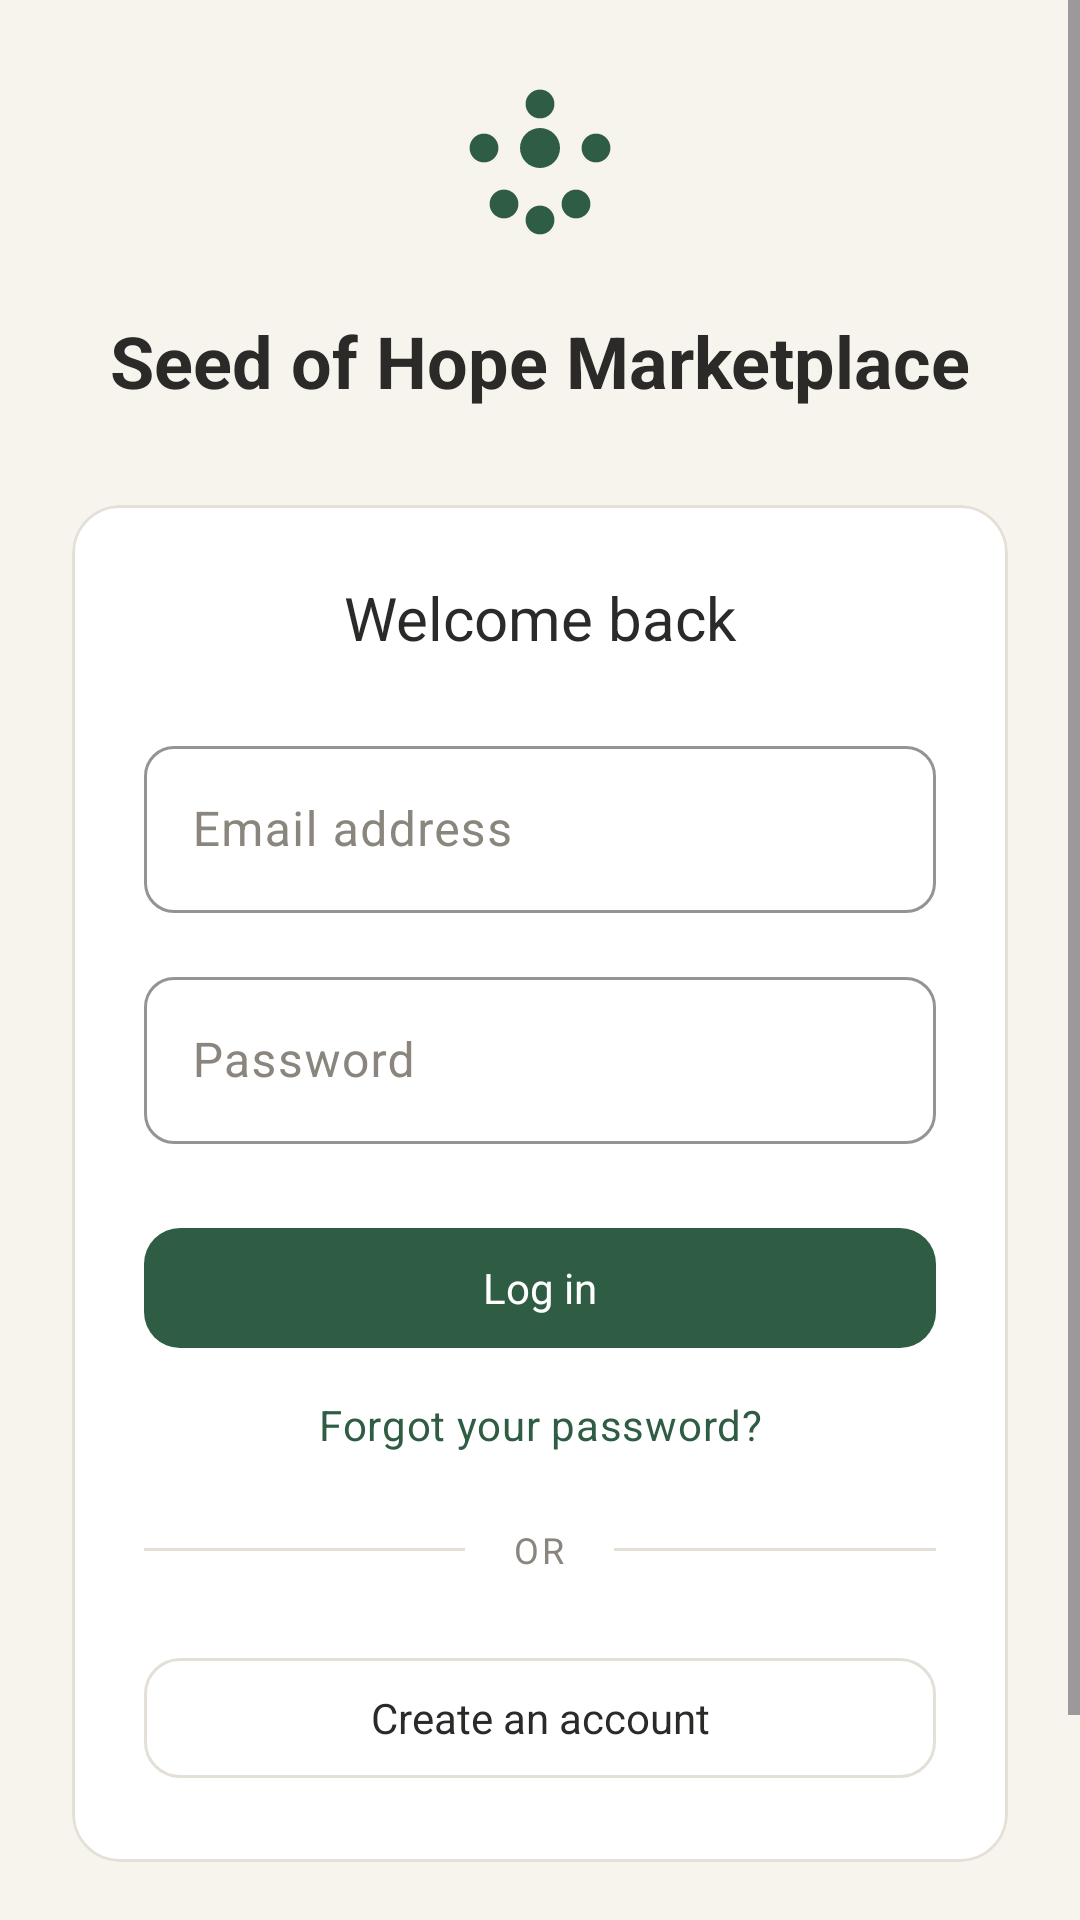

Write the Android layout XML for this screen, with the resource values it uses.
<!-- AndroidManifest.xml: application theme Theme.SeedOfHope -->
<!-- res/layout/screen_login.xml -->
<?xml version="1.0" encoding="utf-8"?>
<ScrollView xmlns:android="http://schemas.android.com/apk/res/android"
    xmlns:app="http://schemas.android.com/apk/res-auto"
    android:layout_width="match_parent"
    android:layout_height="match_parent"
    android:background="@color/paper"
    android:fillViewport="true">

    <LinearLayout
        android:layout_width="match_parent"
        android:layout_height="wrap_content"
        android:gravity="center"
        android:orientation="vertical"
        android:padding="24dp">

        <ImageView
            android:layout_width="64dp"
            android:layout_height="64dp"
            android:src="@drawable/ic_flower"
            app:tint="@color/forest_700"
            android:contentDescription="@null" />

        <TextView
            android:layout_width="match_parent"
            android:layout_height="wrap_content"
            android:layout_marginTop="16dp"
            android:gravity="center"
            android:text="@string/login_market_title"
            android:textAppearance="@style/TextAppearance.SeedOfHope.H1" />

        <com.google.android.material.card.MaterialCardView
            style="@style/Widget.SeedOfHope.Card"
            android:layout_width="match_parent"
            android:layout_height="wrap_content"
            android:layout_marginTop="32dp">

            <LinearLayout
                android:layout_width="match_parent"
                android:layout_height="wrap_content"
                android:orientation="vertical"
                android:padding="24dp">

                <TextView
                    android:layout_width="match_parent"
                    android:layout_height="wrap_content"
                    android:gravity="center"
                    android:text="@string/login_welcome_back"
                    android:textAppearance="@style/TextAppearance.SeedOfHope.H2" />

                <com.google.android.material.textfield.TextInputLayout
                    android:id="@+id/til_email"
                    style="@style/Widget.SeedOfHope.TextInputLayout"
                    android:layout_width="match_parent"
                    android:layout_height="wrap_content"
                    android:layout_marginTop="24dp"
                    android:hint="@string/login_email_label">

                    <com.google.android.material.textfield.TextInputEditText
                        android:layout_width="match_parent"
                        android:layout_height="wrap_content"
                        android:inputType="textEmailAddress" />
                </com.google.android.material.textfield.TextInputLayout>

                <com.google.android.material.textfield.TextInputLayout
                    android:id="@+id/til_password"
                    style="@style/Widget.SeedOfHope.TextInputLayout"
                    android:layout_width="match_parent"
                    android:layout_height="wrap_content"
                    android:layout_marginTop="16dp"
                    android:hint="@string/login_password_label">

                    <com.google.android.material.textfield.TextInputEditText
                        android:layout_width="match_parent"
                        android:layout_height="wrap_content"
                        android:inputType="textPassword" />
                </com.google.android.material.textfield.TextInputLayout>

                <com.google.android.material.button.MaterialButton
                    android:id="@+id/btn_login"
                    style="@style/Widget.SeedOfHope.Button.Primary"
                    android:layout_width="match_parent"
                    android:layout_height="wrap_content"
                    android:layout_marginTop="24dp"
                    android:text="@string/login_button" />

                <TextView
                    android:id="@+id/tv_forgot_password"
                    android:layout_width="match_parent"
                    android:layout_height="wrap_content"
                    android:layout_marginTop="12dp"
                    android:gravity="center"
                    android:text="@string/login_forgot_password"
                    android:textAppearance="@style/TextAppearance.SeedOfHope.Small"
                    android:textColor="@color/forest_700" />

                <LinearLayout
                    android:layout_width="match_parent"
                    android:layout_height="wrap_content"
                    android:layout_marginTop="24dp"
                    android:gravity="center_vertical"
                    android:orientation="horizontal">

                    <View
                        android:layout_width="0dp"
                        android:layout_height="1dp"
                        android:layout_weight="1"
                        android:background="@color/line" />

                    <TextView
                        android:layout_width="wrap_content"
                        android:layout_height="wrap_content"
                        android:layout_marginHorizontal="16dp"
                        android:text="@string/login_or"
                        android:textAppearance="@style/TextAppearance.SeedOfHope.Caption" />

                    <View
                        android:layout_width="0dp"
                        android:layout_height="1dp"
                        android:layout_weight="1"
                        android:background="@color/line" />
                </LinearLayout>

                <com.google.android.material.button.MaterialButton
                    android:id="@+id/btn_create_account"
                    style="@style/Widget.SeedOfHope.Button.Ghost"
                    android:layout_width="match_parent"
                    android:layout_height="wrap_content"
                    android:layout_marginTop="24dp"
                    android:text="@string/login_create_account" />

            </LinearLayout>
        </com.google.android.material.card.MaterialCardView>

        <com.google.android.material.button.MaterialButton
            android:id="@+id/btn_biometric"
            style="@style/Widget.SeedOfHope.Button.Text"
            android:layout_width="wrap_content"
            android:layout_height="wrap_content"
            android:layout_marginTop="24dp"
            android:text="@string/login_biometric"
            app:icon="@drawable/ic_people"
            app:iconGravity="textStart" />

    </LinearLayout>
</ScrollView>
<!-- resources referenced by this layout -->
<resources>
  <color name="forest_700">#2F5D43</color>
  <color name="line">#E4E0D8</color>
  <color name="paper">#F7F4EE</color>
  <string name="login_biometric">Sign in with biometrics</string>
  <string name="login_button">Log in</string>
  <string name="login_create_account">Create an account</string>
  <string name="login_email_label">Email address</string>
  <string name="login_forgot_password">Forgot your password?</string>
  <string name="login_market_title">Seed of Hope Marketplace</string>
  <string name="login_or">OR</string>
  <string name="login_password_label">Password</string>
  <string name="login_welcome_back">Welcome back</string>
  <style name="TextAppearance.SeedOfHope.Caption" parent="TextAppearance.Material3.LabelSmall">
          <item name="android:textSize">12sp</item>
          <item name="android:textStyle">normal</item>
          <item name="android:fontWeight">500</item>
          <item name="android:textColor">@color/ink_muted</item>
          <item name="android:textAllCaps">true</item>
          <item name="android:letterSpacing">0.08</item>
          <item name="fontFamily">sans-serif-medium</item>
      </style>
  <style name="TextAppearance.SeedOfHope.H1" parent="TextAppearance.Material3.HeadlineSmall">
          <item name="android:textSize">24sp</item>
          <item name="android:textStyle">bold</item>
          <item name="android:textColor">@color/ink</item>
          <item name="fontFamily">sans-serif</item>
      </style>
  <style name="TextAppearance.SeedOfHope.H2" parent="TextAppearance.Material3.TitleLarge">
          <item name="android:textSize">20sp</item>
          <item name="android:textStyle">normal</item>
          <item name="android:fontWeight">600</item>
          <item name="android:textColor">@color/ink</item>
          <item name="fontFamily">sans-serif-medium</item>
      </style>
  <style name="TextAppearance.SeedOfHope.Small" parent="TextAppearance.Material3.BodyMedium">
          <item name="android:textSize">14sp</item>
          <item name="android:textColor">@color/ink_muted</item>
          <item name="fontFamily">sans-serif</item>
      </style>
  <style name="Widget.SeedOfHope.Button.Primary" parent="Widget.Material3.Button">
          <item name="backgroundTint">@color/forest_700</item>
          <item name="android:textColor">@color/white</item>
          <item name="android:minHeight">48dp</item>
          <item name="android:paddingStart">20dp</item>
          <item name="android:paddingEnd">20dp</item>
          <item name="cornerRadius">12dp</item>
          <item name="android:textAllCaps">false</item>
          <item name="android:letterSpacing">0</item>
      </style>
  <style name="Widget.SeedOfHope.Button.Text" parent="Widget.Material3.Button.TextButton">
          <item name="android:textColor">@color/forest_700</item>
          <item name="android:textAllCaps">false</item>
          <item name="android:letterSpacing">0</item>
      </style>
  <style name="Widget.SeedOfHope.Card" parent="Widget.Material3.CardView.Outlined">
          <item name="cardBackgroundColor">@color/white</item>
          <item name="strokeColor">@color/line</item>
          <item name="strokeWidth">1dp</item>
          <item name="cardElevation">0dp</item>
          <item name="cardCornerRadius">16dp</item>
          <item name="shapeAppearance">@style/ShapeAppearance.SeedOfHope.Card</item>
      </style>
  <color name="ink_muted">#8A857D</color>
  <color name="ink">#2B2A28</color>
  <color name="white">#FFFFFF</color>
  <style name="ShapeAppearance.SeedOfHope.Card" parent="ShapeAppearance.Material3.Corner.Large">
          <item name="cornerSize">16dp</item>
      </style>
  <color name="sage_100">#DCE8D5</color>
  <color name="danger">#A63D2F</color>
  <color name="forest_900">#24402F</color>
</resources>
